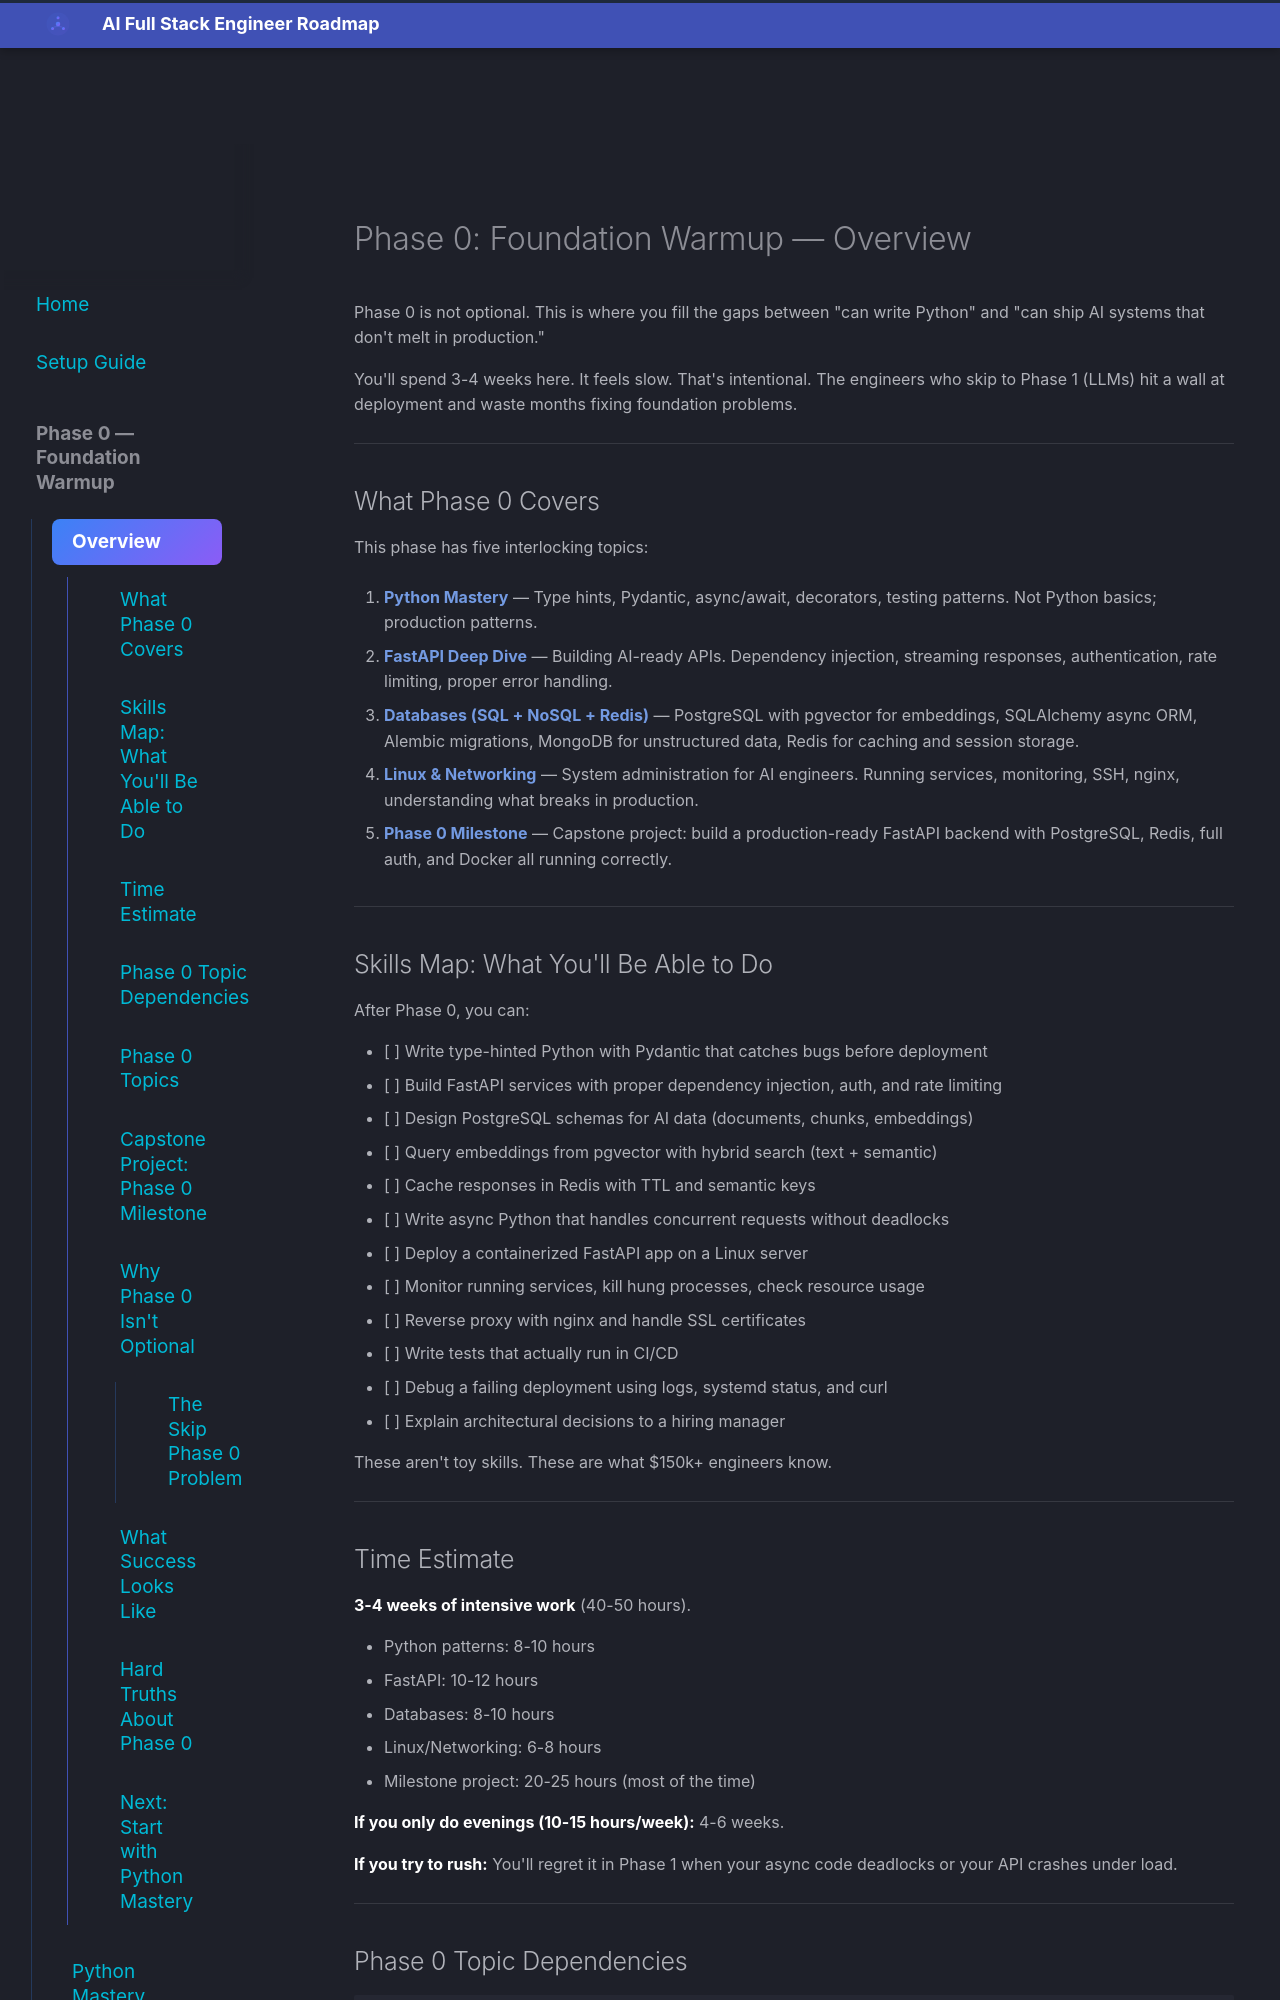

repository: aabdelmotalib/ai_roadmap · page: phase0/overview/index.html · generator: mkdocs

# Phase 0: Foundation Warmup — Overview

Phase 0 is not optional. This is where you fill the gaps between "can write Python" and "can ship AI systems that don't melt in production."

You'll spend 3-4 weeks here. It feels slow. That's intentional. The engineers who skip to Phase 1 (LLMs) hit a wall at deployment and waste months fixing foundation problems.

---

## What Phase 0 Covers

This phase has five interlocking topics:

1. **[Python Mastery](python.md)** — Type hints, Pydantic, async/await, decorators, testing patterns. Not Python basics; production patterns.

2. **[FastAPI Deep Dive](fastapi.md)** — Building AI-ready APIs. Dependency injection, streaming responses, authentication, rate limiting, proper error handling.

3. **[Databases (SQL + NoSQL + Redis)](databases.md)** — PostgreSQL with pgvector for embeddings, SQLAlchemy async ORM, Alembic migrations, MongoDB for unstructured data, Redis for caching and session storage.

4. **[Linux & Networking](linux.md)** — System administration for AI engineers. Running services, monitoring, SSH, nginx, understanding what breaks in production.

5. **[Phase 0 Milestone](milestone.md)** — Capstone project: build a production-ready FastAPI backend with PostgreSQL, Redis, full auth, and Docker all running correctly.

---

## Skills Map: What You'll Be Able to Do

After Phase 0, you can:

- [ ] Write type-hinted Python with Pydantic that catches bugs before deployment
- [ ] Build FastAPI services with proper dependency injection, auth, and rate limiting
- [ ] Design PostgreSQL schemas for AI data (documents, chunks, embeddings)
- [ ] Query embeddings from pgvector with hybrid search (text + semantic)
- [ ] Cache responses in Redis with TTL and semantic keys
- [ ] Write async Python that handles concurrent requests without deadlocks
- [ ] Deploy a containerized FastAPI app on a Linux server
- [ ] Monitor running services, kill hung processes, check resource usage
- [ ] Reverse proxy with nginx and handle SSL certificates
- [ ] Write tests that actually run in CI/CD
- [ ] Debug a failing deployment using logs, systemd status, and curl
- [ ] Explain architectural decisions to a hiring manager

These aren't toy skills. These are what $150k+ engineers know.

---

## Time Estimate

**3-4 weeks of intensive work** (40-50 hours).

- Python patterns: 8-10 hours
- FastAPI: 10-12 hours
- Databases: 8-10 hours
- Linux/Networking: 6-8 hours
- Milestone project: 20-25 hours (most of the time)

**If you only do evenings (10-15 hours/week):** 4-6 weeks.

**If you try to rush:** You'll regret it in Phase 1 when your async code deadlocks or your API crashes under load.

---
